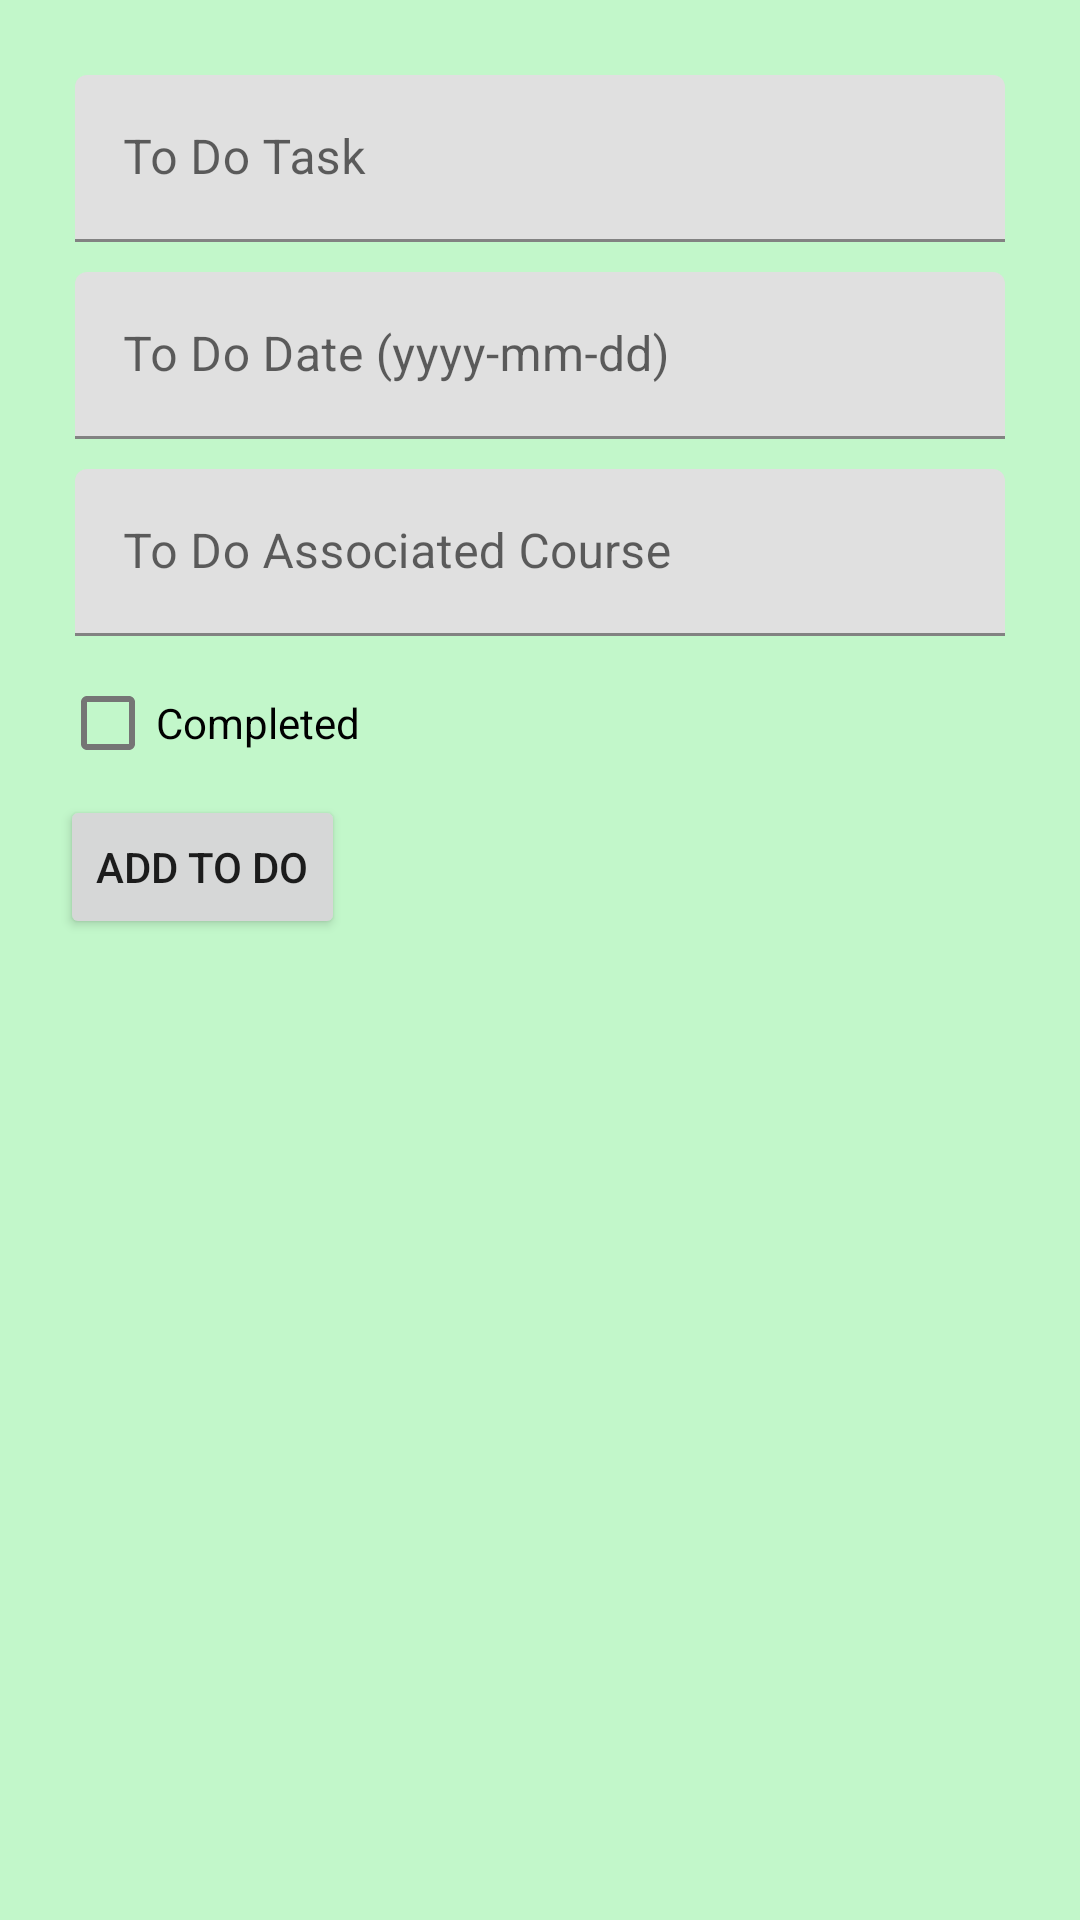

Produce the Android XML layout that renders to this screen, including the resource entries it uses.
<!-- AndroidManifest.xml: application theme Theme.PlanningBuddy -->
<!-- res/layout/add_to_do_popup.xml -->
<RelativeLayout xmlns:android="http://schemas.android.com/apk/res/android"
    xmlns:app="http://schemas.android.com/apk/res-auto"
    xmlns:tools="http://schemas.android.com/tools"
    android:id="@+id/addtodoPopup"
    android:layout_width="wrap_content"
    android:layout_height="wrap_content"
    android:padding="20dp"
    android:background="#c2f7ca">

    <com.google.android.material.textfield.TextInputLayout
        android:id="@+id/todoNameInputLayout"
        android:layout_width="match_parent"
        android:padding="5dp"
        android:layout_height="wrap_content">

        <com.google.android.material.textfield.TextInputEditText
            android:id="@+id/todoNameEditText"
            android:layout_width="match_parent"
            android:layout_height="match_parent"
            android:hint="To Do Task" />
    </com.google.android.material.textfield.TextInputLayout>

    <com.google.android.material.textfield.TextInputLayout
        android:id="@+id/todoDateInputLayout"
        android:layout_width="match_parent"
        android:padding="5dp"
        android:layout_height="wrap_content"
        android:layout_below="@+id/todoNameInputLayout">

        <com.google.android.material.textfield.TextInputEditText
            android:id="@+id/todoDateEditText"
            android:layout_width="match_parent"
            android:layout_height="match_parent"
            android:hint="To Do Date (yyyy-mm-dd)" />
    </com.google.android.material.textfield.TextInputLayout>

    <com.google.android.material.textfield.TextInputLayout
        android:id="@+id/todoCourseInputLayout"
        android:layout_width="match_parent"
        android:padding="5dp"
        android:layout_height="wrap_content"
        android:layout_below="@+id/todoDateInputLayout">

        <com.google.android.material.textfield.TextInputEditText
            android:id="@+id/todoCourseEditText"
            android:layout_width="match_parent"
            android:layout_height="match_parent"
            android:hint="To Do Associated Course" />
    </com.google.android.material.textfield.TextInputLayout>

    <com.google.android.material.checkbox.MaterialCheckBox
        android:id="@+id/todoCompletedCheckBox"
        android:layout_width="wrap_content"
        android:layout_height="wrap_content"
        android:layout_below="@+id/todoCourseInputLayout"
        android:text="Completed" />
    <Button
        android:id="@+id/addToDoButton"
        android:layout_width="wrap_content"
        android:layout_height="wrap_content"
        android:text="Add To Do"
        android:layout_below="@+id/todoCompletedCheckBox"/>


</RelativeLayout>
<!-- resources referenced by this layout -->
<resources>
  <style name="Theme.PlanningBuddy" parent="Theme.MaterialComponents.DayNight.DarkActionBar">
          
          <item name="colorPrimary">@color/purple_500</item>
          <item name="colorPrimaryVariant">@color/purple_700</item>
          <item name="colorOnPrimary">@color/white</item>
          
          <item name="colorSecondary">@color/teal_200</item>
          <item name="colorSecondaryVariant">@color/teal_700</item>
          <item name="colorOnSecondary">@color/black</item>
          
          <item name="android:statusBarColor">?attr/colorPrimaryVariant</item>
          
      </style>
  <color name="purple_500">#FF6200EE</color>
  <color name="purple_700">#FF3700B3</color>
  <color name="white">#FFFFFFFF</color>
  <color name="teal_200">#FF03DAC5</color>
  <color name="teal_700">#FF018786</color>
  <color name="black">#FF000000</color>
</resources>
